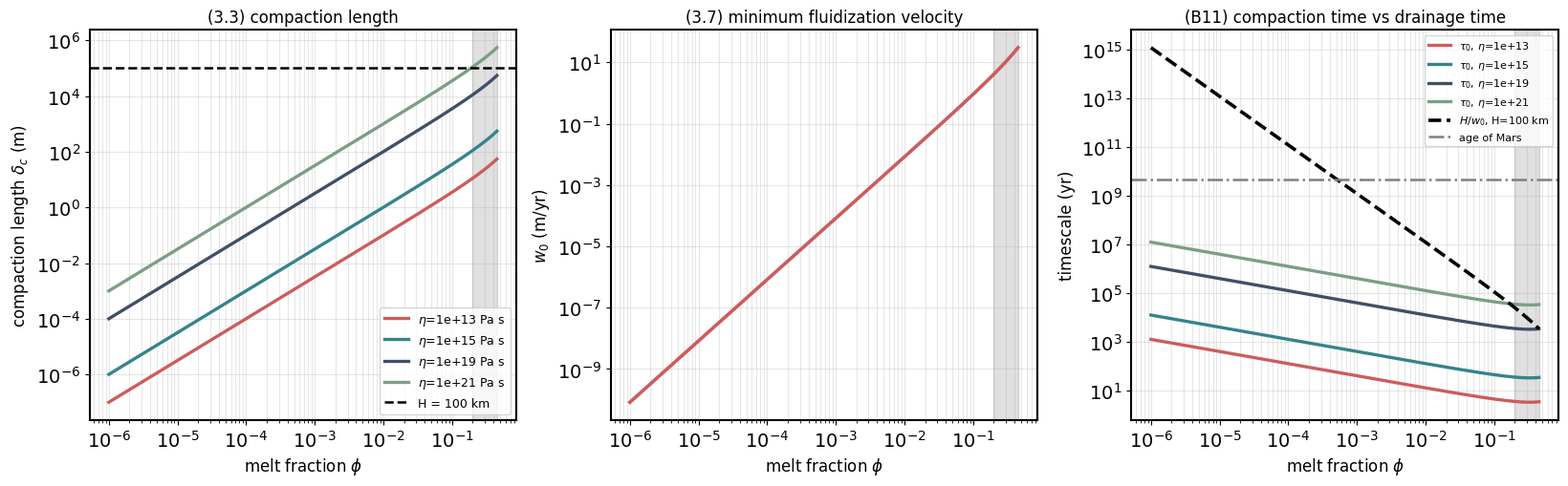
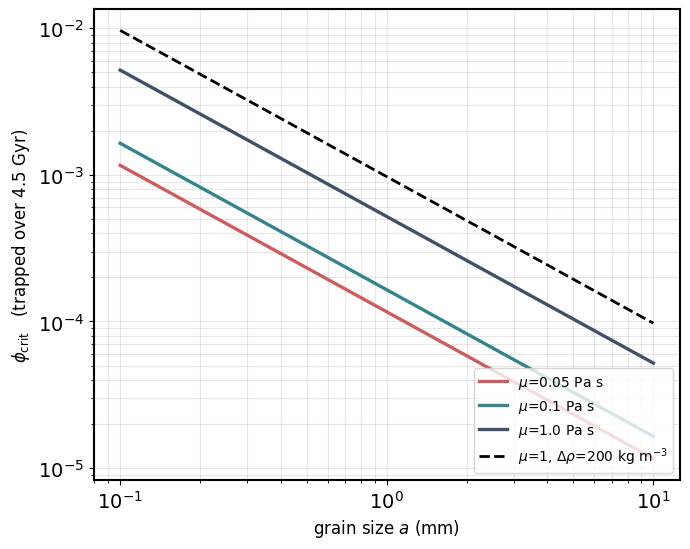
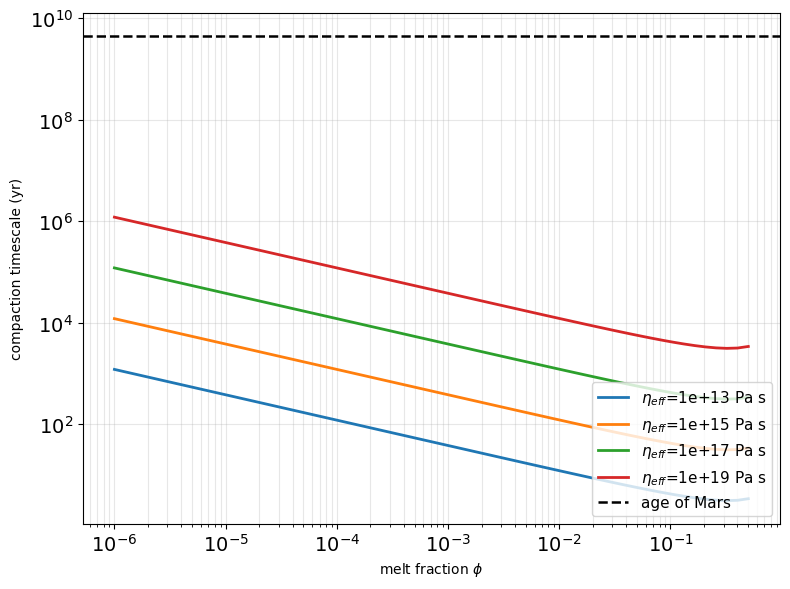

Reproduce these figures in Python, in order.
# 61.compaction_time_length.py
# McKenzie (1984) compaction scales for melt in a Mars mantle / BML layer.
#   k_phi   = a^2 phi^n / (C (1-phi)^2)              (4.4) Blake-Kozeny-Carman permeability
#   w0      = k/mu * (1-phi)/phi * drho * g          (3.7) minimum fluidization velocity
#   delta_c = sqrt( k (zeta + 4 eta/3) / mu )        (3.3) compaction length
#   tau_0   = delta_c / (w0 (1-phi))                 (B11) compaction timescale
#   t_drain = H / w0                                 time to drain a layer of thickness H
#   phi_crit: w0(phi_crit) = H / age  -> below it, melt cannot leave H in 4.5 Gyr (trapped)
import numpy as np
import matplotlib.pyplot as plt

plt.rcParams['font.family'] = 'DejaVu Sans'

A_GRAIN = 1e-3          # m,     grain radius
C_KC    = 1000.0        # Kozeny-Carman constant (McKenzie uses 1000; Bear textbook value 45)
N_PERM  = 3.0           # permeability exponent (2 = tubes, 3 = films)
MU_MELT = 1.0           # Pa s,  melt viscosity
DRHO    = 700.0         # kg/m3, |rho_melt - rho_solid|
G_MARS  = 3.72          # m/s2
H_LAYER = 1e5           # m,     layer thickness (100 km)

ETA_LIST = [1e13, 1e15, 1e19, 1e21]   # Pa s, effective matrix viscosity (zeta + 4 eta/3)
ZETA_DIV = False        # True: zeta = eta/phi (diverges)  /  False: ETA_LIST used directly as (zeta + 4eta/3)

PHI_TABLE = [1e-5, 1e-4, 1e-3, 1e-2, 0.05, 0.1, 0.2, 0.3]
A_LIST    = [3e-4, 1e-3, 3e-3]        # m, grain radii for the phi_crit table
MU_LIST   = [0.05, 0.1, 1.0]          # Pa s, melt viscosities for phi_crit

SEC_YR, AGE = 3.156e7, 4.5e9
bwith, fontsize = 1.5, 12
COLORS = ['#CD5C5C', '#35838D', '#414F67', '#7B9E87', '#C47F3E']


def k_phi(phi, a=A_GRAIN):
    return a**2 * phi**N_PERM / (C_KC * (1 - phi)**2)


def w0(phi, a=A_GRAIN, mu=MU_MELT, drho=DRHO):        # m/s
    return k_phi(phi, a) / mu * (1 - phi) / phi * drho * G_MARS


def delta_c(phi, eta):                                 # m
    eta_b = eta * (1.0 / phi + 4.0 / 3.0) if ZETA_DIV else eta
    return np.sqrt(k_phi(phi) * eta_b / MU_MELT)


def tau0(phi, eta):                                    # yr
    return delta_c(phi, eta) / (w0(phi) * (1 - phi)) / SEC_YR


def phi_crit(a=A_GRAIN, mu=MU_MELT, drho=DRHO):
    # invert w0(phi) = H / age on a log grid
    pp = np.logspace(-8, np.log10(0.45), 4000)
    return float(np.interp(H_LAYER / (AGE * SEC_YR), w0(pp, a, mu, drho), pp))


# ── tables ───────────────────────────────────────────────────────────────────
print(f'a = {A_GRAIN*1e3:.2f} mm   C = {C_KC:.0f}   n = {N_PERM:.0f}   '
      f'mu = {MU_MELT} Pa s   drho = {DRHO:.0f} kg/m3   H = {H_LAYER/1e3:.0f} km')
print('zeta = eta/phi (diverges)' if ZETA_DIV else 'ETA_LIST used directly as (zeta + 4eta/3)')

print('\n' + '=' * 92)
print(f"{'phi':>8}{'k (m2)':>12}{'w0 (m/yr)':>13}{'t_drain (yr)':>15}"
      + ''.join(f"{f'dc[{e:.0e}] (m)':>18}" for e in ETA_LIST))
print('=' * 92)
for p in PHI_TABLE:
    v = w0(p)
    row = ''.join(f'{delta_c(p, e):18.4g}' for e in ETA_LIST)
    print(f'{p:8.0e}{k_phi(p):12.3e}{v*SEC_YR:13.4g}{H_LAYER/v/SEC_YR:15.4g}' + row)

print('\n' + '=' * 92)
print('compaction timescale  tau_0 = delta_c / [w0 (1-phi)]   (yr)')
print('=' * 92)
print(f"{'phi':>8}" + ''.join(f"{f'eta={e:.0e}':>18}" for e in ETA_LIST))
for p in PHI_TABLE:
    print(f'{p:8.0e}' + ''.join(f'{tau0(p, e):18.4g}' for e in ETA_LIST))

print('\nInterpretation:')
print('  H / delta_c >> 1  ->  matrix viscosity is not the bottleneck; Darcy flow controls, use t_drain')
print('  H / delta_c << 1  ->  whole layer is inside the compaction boundary layer; matrix controls')
print('  phi > ~0.2-0.4    ->  grains disaggregate, theory no longer valid')
print(f'\n{"phi":>8}{"H/delta_c":>14}   (eta = {ETA_LIST[-1]:.0e})')
for p in PHI_TABLE:
    print(f'{p:8.0e}{H_LAYER/delta_c(p, ETA_LIST[-1]):14.4g}')

print('\n' + '=' * 92)
print(f'critical melt fraction phi_crit   (H = {H_LAYER/1e3:.0f} km, t = 4.5 Gyr, C = {C_KC:.0f})')
print('  below it -> melt is never expelled; this is the residual melt the mantle can keep long term')
print('=' * 92)
print(f"{'a (mm)':>9}" + ''.join(f"{f'mu={m} Pa s':>16}" for m in MU_LIST))
for a_ in A_LIST:
    print(f'{a_*1e3:9.1f}' + ''.join(f'{phi_crit(a=a_, mu=m):16.2e}' for m in MU_LIST))
print(f"\n{'a (mm)':>9}{'drho=200':>16}{'drho=700':>16}   (mu = 1 Pa s, near density crossover)")
for a_ in A_LIST:
    print(f'{a_*1e3:9.1f}' + ''.join(f'{phi_crit(a=a_, drho=d):16.2e}' for d in [200., 700.]))

# ── Fig A: delta_c, w0, tau_0 vs phi ─────────────────────────────────────────
phi = np.logspace(-6, np.log10(0.45), 400)
fig, axes = plt.subplots(1, 3, figsize=(16.5, 5.2))

ax = axes[0]
for e, c in zip(ETA_LIST, COLORS):
    ax.loglog(phi, delta_c(phi, e), lw=2.4, color=c, label=fr'$\eta$={e:.0e} Pa s')
ax.axhline(H_LAYER, color='k', ls='--', lw=1.8, label=f'H = {H_LAYER/1e3:.0f} km')
ax.set_ylabel(r'compaction length $\delta_c$ (m)', fontsize=fontsize)
ax.set_title('(3.3) compaction length', fontsize=fontsize)
ax.legend(fontsize=9, loc='lower right')

ax = axes[1]
ax.loglog(phi, w0(phi) * SEC_YR, lw=2.6, color=COLORS[0])
ax.set_ylabel(r'$w_0$ (m/yr)', fontsize=fontsize)
ax.set_title('(3.7) minimum fluidization velocity', fontsize=fontsize)

ax = axes[2]
for e, c in zip(ETA_LIST, COLORS):
    ax.loglog(phi, tau0(phi, e), lw=2.4, color=c, label=fr'$\tau_0$, $\eta$={e:.0e}')
ax.loglog(phi, H_LAYER / w0(phi) / SEC_YR, lw=2.6, ls='--', color='k',
          label=f'$H/w_0$, H={H_LAYER/1e3:.0f} km')
ax.axhline(AGE, color='grey', ls='-.', lw=1.8, label='age of Mars')
ax.set_ylabel('timescale (yr)', fontsize=fontsize)
ax.set_title('(B11) compaction time vs drainage time', fontsize=fontsize)
ax.legend(fontsize=8, loc='upper right')

for ax in axes:
    ax.axvspan(0.2, 0.45, color='k', alpha=.12)     # phi > 0.2: theory breaks down
    ax.set_xlabel(r'melt fraction $\phi$', fontsize=fontsize)
    ax.tick_params(labelsize=14)
    ax.grid(alpha=.3, which='both')
    for a in ['top', 'bottom', 'left', 'right']:
        ax.spines[a].set_linewidth(bwith)
plt.tight_layout()

# ── Fig B: phi_crit vs grain size ────────────────────────────────────────────
fig, ax = plt.subplots(figsize=(7, 5.6))
a_arr = np.logspace(-4, -2, 60)
for mu_, c in zip(MU_LIST, COLORS):
    ax.loglog(a_arr * 1e3, [phi_crit(a=a_, mu=mu_) for a_ in a_arr],
              lw=2.4, color=c, label=fr'$\mu$={mu_} Pa s')
ax.loglog(a_arr * 1e3, [phi_crit(a=a_, drho=200.) for a_ in a_arr],
          lw=2, ls='--', color='k', label=r'$\mu$=1, $\Delta\rho$=200 kg m$^{-3}$')
ax.set_xlabel('grain size $a$ (mm)', fontsize=fontsize)
ax.set_ylabel(r'$\phi_{\rm crit}$   (trapped over 4.5 Gyr)', fontsize=fontsize)
ax.tick_params(labelsize=14)
ax.grid(alpha=.3, which='both')
ax.legend(fontsize=10, loc='lower right')
for a in ['top', 'bottom', 'left', 'right']:
    ax.spines[a].set_linewidth(bwith)
plt.tight_layout()

# ── Fig C: compaction timescale, wider eta range ─────────────────────────────
# tau = sqrt(eta k / mu) / (w0 (1-phi)), eta used directly as (zeta + 4eta/3)
phi = np.logspace(-6, -0.3, 60)
fig, ax = plt.subplots(figsize=(8, 6))
for eta in [1e13, 1e15, 1e17, 1e19]:
    tau = np.sqrt(eta / MU_MELT * k_phi(phi)) / (w0(phi) * (1 - phi)) / SEC_YR
    ax.loglog(phi, tau, lw=2, label=f'$\\eta_{{eff}}$={eta:.0e} Pa s')
    print(f"eta={eta:.0e}  tau(1e-6)={tau[0]:.2e}  tau(0.3)={tau[-1]:.2e} yr")
ax.axhline(AGE, color='k', ls='--', lw=1.8, label='age of Mars')
ax.set_xlabel('melt fraction $\\phi$')
ax.set_ylabel('compaction timescale (yr)')
ax.tick_params(labelsize=14)
ax.legend(fontsize=11, loc='lower right')
ax.grid(alpha=0.3, which='both')
plt.tight_layout()
plt.show()
